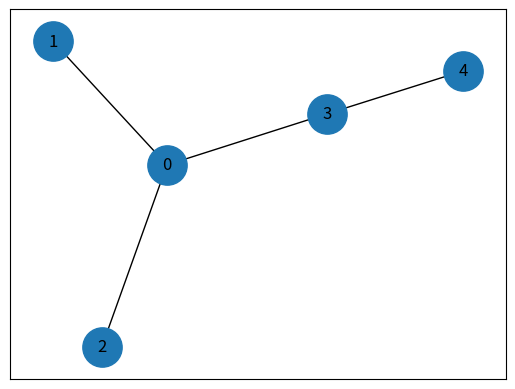

The script that saved this image:
from collections import defaultdict
import networkx as nx
from matplotlib import pyplot as plt


class Graph():
    def __init__(self, V):
        self.V = V
        self.graph = defaultdict(list)

    def add_edge(self, v, w):
        self.graph[v].append(w)
        self.graph[w].append(v)

    def is_cyclic_util(self, v, visited, parent):
        visited[v] = True
        for i in self.graph[v]:
            if not visited[i]:
                if self.is_cyclic_util(i, visited, v):
                    return True
            elif i != parent:
                return True
        return False

    def is_tree(self):
        visited = [False] * self.V
        if self.is_cyclic_util(0, visited, -1):
            return False
        for i in range(self.V):
            if not visited[i]:
                return False
        return True


def visualize(e):
    g = nx.Graph()
    g.add_edges_from(e)
    g_pos = nx.spring_layout(g)
    nx.draw_networkx(g, pos=g_pos, node_size=800)
    plt.show()


if __name__ == "__main__":
    g1 = Graph(5)
    g1.add_edge(1, 0)
    g1.add_edge(0, 2)
    g1.add_edge(0, 3)
    g1.add_edge(3, 4)
    e1 = [(1, 0), (0, 2), (0, 3), (3, 4)]
    visualize(e1)

    g2 = Graph(5)
    g2.add_edge(1, 0)
    g2.add_edge(0, 2)
    g2.add_edge(2, 1)
    g2.add_edge(0, 3)
    g2.add_edge(3, 4)
    e2 = [(1, 0), (0, 2), (2, 1), (0, 3), (3, 4)]
